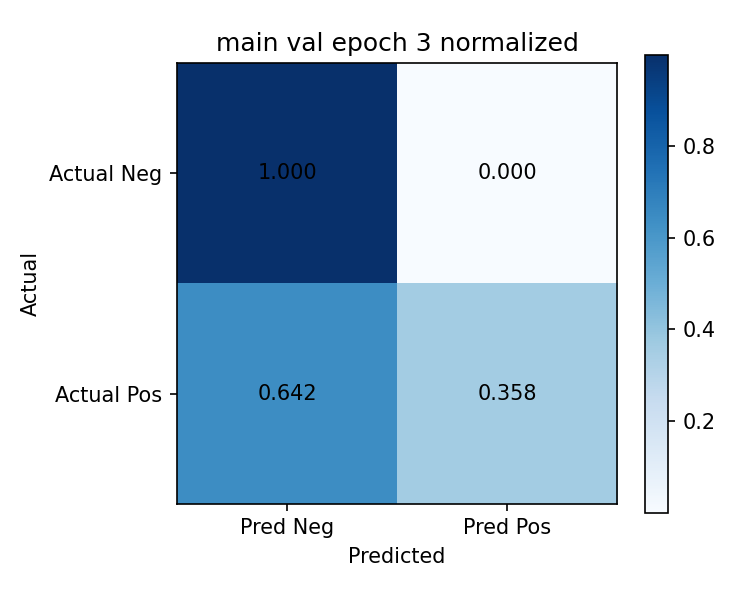

Values plotted in this chart, from the file beside it:
actual/pred, pred_negative, pred_positive
actual_negative, 1, 9.146237097638623e-06
actual_positive, 0.6423, 0.3577
